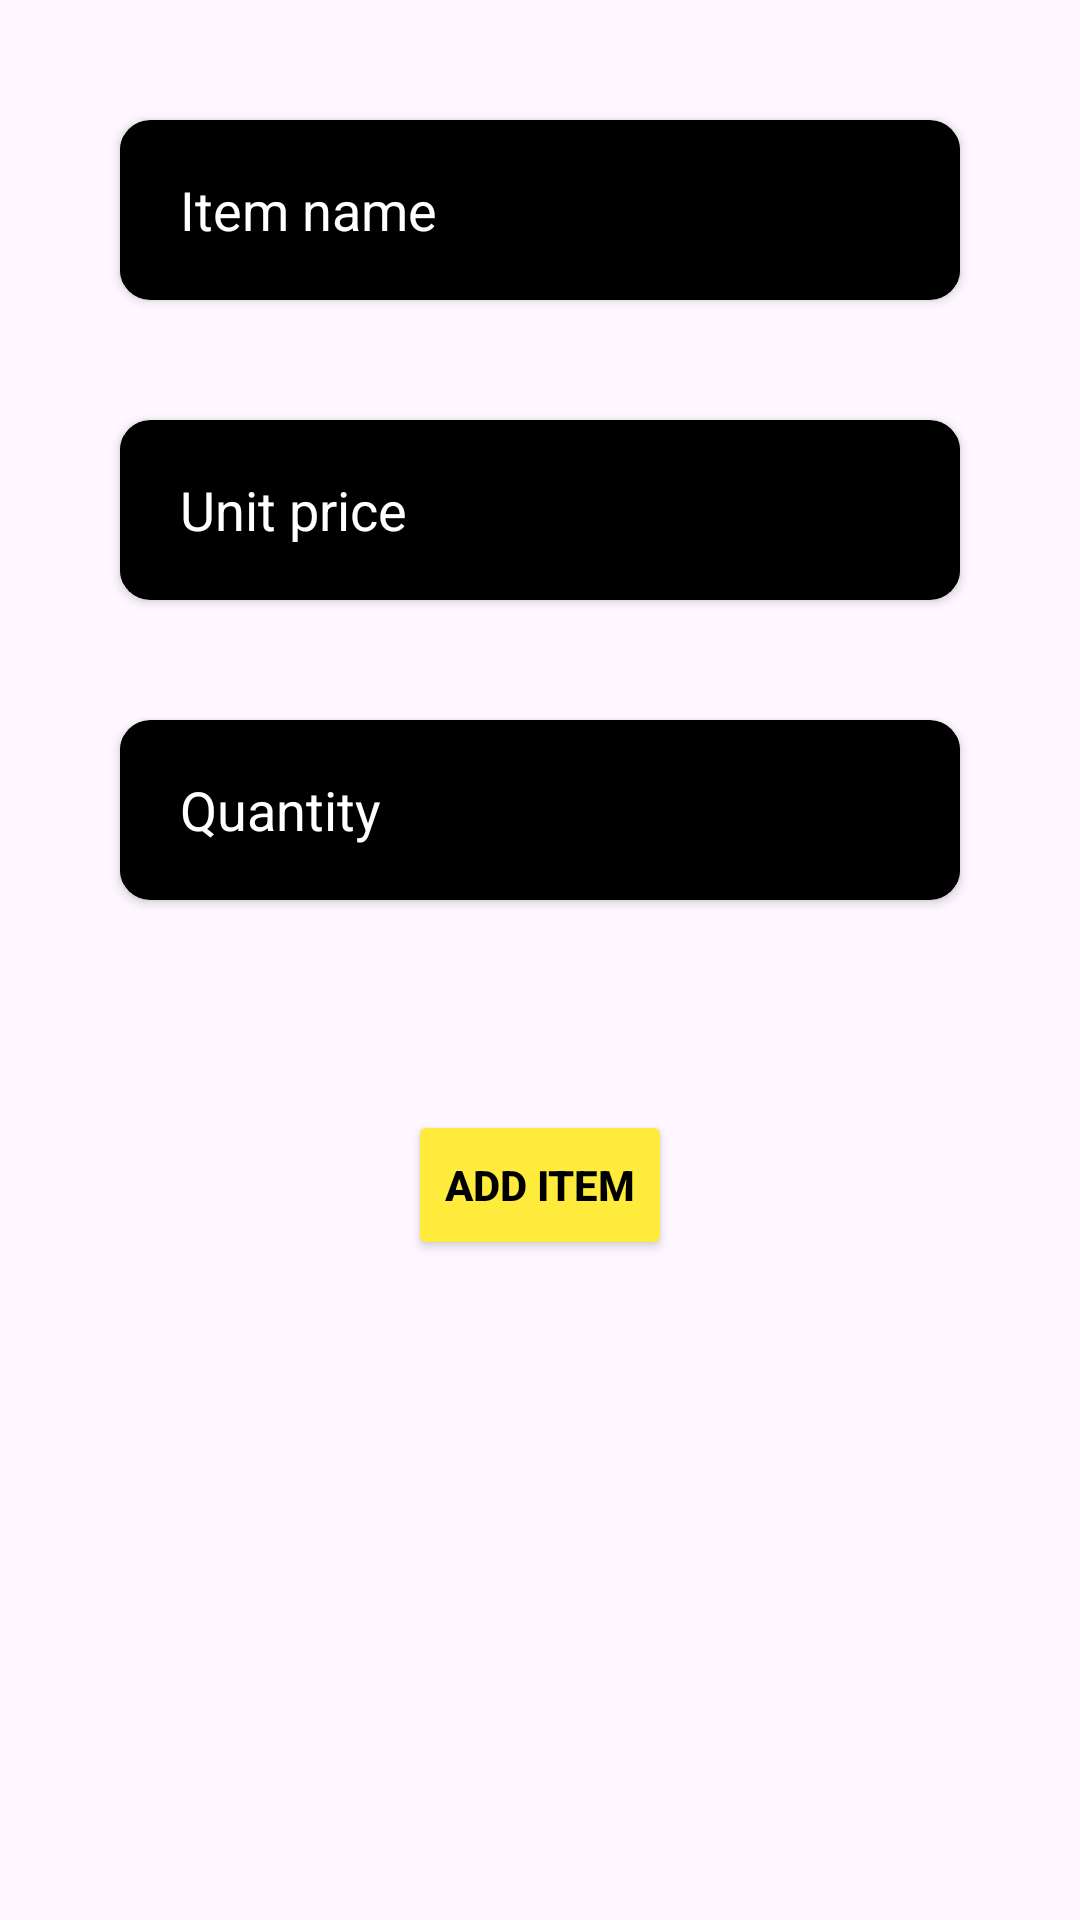

Here is an Android app screen rendered from its layout file. Give the layout XML and the strings, colors and styles it references.
<!-- AndroidManifest.xml: application theme Theme.ShoppingCart -->
<!-- res/layout/add_item_fragment.xml -->
<?xml version="1.0" encoding="utf-8"?>
<RelativeLayout xmlns:android="http://schemas.android.com/apk/res/android"
    android:layout_width="match_parent"
    android:layout_height="match_parent"
    xmlns:app="http://schemas.android.com/apk/res-auto"
    android:padding="20dp">

    <androidx.cardview.widget.CardView
        android:id="@+id/item_name_input_container"
        android:layout_width="match_parent"
        android:layout_height="60dp"
        app:cardCornerRadius="10dp"
        android:layout_margin="20dp"
        android:backgroundTint="@color/black">
        <EditText
            android:id="@+id/item_name_input"
            android:layout_width="match_parent"
            android:singleLine="true"
            android:layout_height="50dp"
            android:paddingStart="20dp"
            android:paddingEnd="20dp"
            android:layout_centerHorizontal="true"
            android:background="@color/black"
            android:textColorHint="@color/white"
            android:layout_gravity="center"
            android:textColor="@color/white"
            android:hint="@string/item_name"/>
    </androidx.cardview.widget.CardView>
    <androidx.cardview.widget.CardView
        android:id="@+id/unit_price_input_container"
        android:layout_width="match_parent"
        android:layout_height="60dp"
        app:cardCornerRadius="10dp"
        android:layout_margin="20dp"
        android:layout_below="@id/item_name_input_container"
        android:backgroundTint="@color/black">
        <EditText
            android:id="@+id/unit_price_input"
            android:layout_width="match_parent"
            android:layout_height="50dp"
            android:paddingStart="20dp"
            android:paddingEnd="20dp"
            android:layout_centerHorizontal="true"
            android:background="@color/black"
            android:textColorHint="@color/white"
            android:layout_gravity="center"
            android:textColor="@color/white"
            android:inputType="numberDecimal"
            android:hint="@string/unit_price"/>
    </androidx.cardview.widget.CardView>
    <androidx.cardview.widget.CardView
        android:id="@+id/qnt_input_conatiner"
        android:layout_width="match_parent"
        android:layout_height="60dp"
        app:cardCornerRadius="10dp"
        android:layout_margin="20dp"
        android:layout_below="@id/unit_price_input_container"
        android:backgroundTint="@color/black">
        <EditText
            android:id="@+id/qnt_input"
            android:layout_width="match_parent"
            android:layout_height="50dp"
            android:paddingStart="20dp"
            android:paddingEnd="20dp"
            android:layout_centerHorizontal="true"
            android:background="@color/black"
            android:textColorHint="@color/white"
            android:layout_gravity="center"
            android:textColor="@color/white"
            android:inputType="number"
            android:hint="@string/quantity"/>
    </androidx.cardview.widget.CardView>

    <Button
        android:id="@+id/add_item_btn"
        android:layout_width="wrap_content"
        android:layout_height="50dp"
        android:layout_below="@id/qnt_input_conatiner"
        android:backgroundTint="@color/shopping_cart_yellow"
        android:textColor="@color/black"
        android:textStyle="bold"
        android:textAllCaps="true"
        android:layout_marginTop="50dp"
        android:layout_centerHorizontal="true"
        android:text="@string/add_item"/>



</RelativeLayout>
<!-- resources referenced by this layout -->
<resources>
  <color name="black">#FF000000</color>
  <color name="shopping_cart_yellow">#ffeb3c</color>
  <color name="white">#FFFFFFFF</color>
  <string name="add_item">add item</string>
  <string name="item_name">Item name</string>
  <string name="quantity">Quantity</string>
  <string name="unit_price">Unit price</string>
  <style name="Theme.ShoppingCart" parent="Base.Theme.ShoppingCart" />
  <style name="Base.Theme.ShoppingCart" parent="Theme.Material3.DayNight.NoActionBar">
          
          
          <item name="colorPrimary">@color/black</item>
      </style>
</resources>
